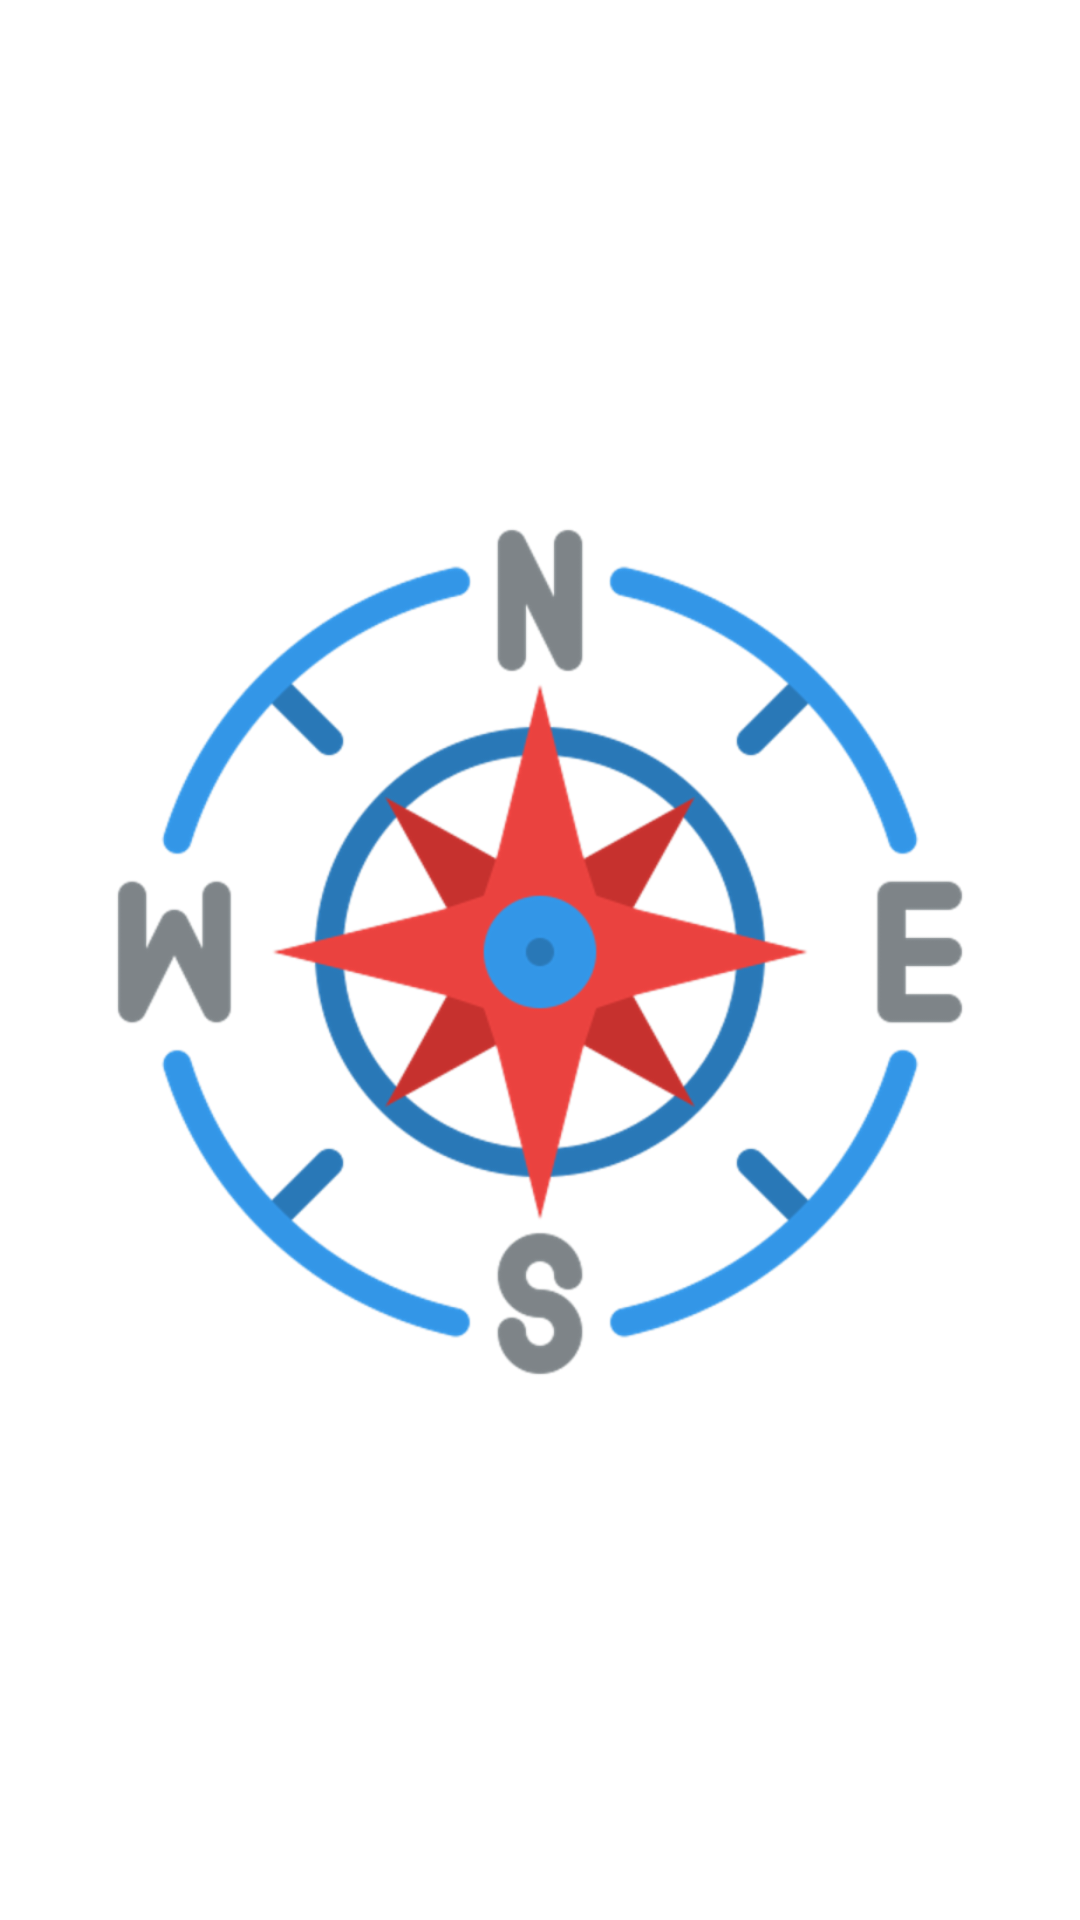

Reconstruct the res/layout file that produces this screen, plus the resources it refers to.
<!-- AndroidManifest.xml: application theme Theme.LiveEarthMap -->
<!-- res/layout/activity_standard_compass.xml -->
<?xml version="1.0" encoding="utf-8"?>
<RelativeLayout
    xmlns:android="http://schemas.android.com/apk/res/android"
    xmlns:tools="http://schemas.android.com/tools"
    android:layout_width="match_parent"
    android:layout_height="match_parent"
    android:padding="16dp"
    tools:context=".activity.StandardCompassActivity">

    <RelativeLayout
        android:layout_above="@+id/fl_adplaceholder"
        android:layout_alignParentTop="true"
        android:layout_width="match_parent"
        android:layout_height="match_parent">


    <ImageView
        android:id="@+id/compass"
        android:layout_width="300dp"
        android:layout_height="300dp"
        android:src="@drawable/standardcompass"
        android:layout_centerInParent="true"
        android:contentDescription="@string/standard_compass" />

    <TextView
        android:id="@+id/degree"
        android:layout_width="wrap_content"
        android:layout_height="wrap_content"
        android:text=""
        android:textSize="22sp"
        android:textStyle="bold"
        android:layout_below="@id/compass"
        android:layout_centerHorizontal="true"
        android:layout_marginTop="10dp"/>

    </RelativeLayout>


    <FrameLayout
        android:layout_alignParentBottom="true"
        android:id="@+id/fl_adplaceholder"
        android:layout_width="match_parent"
        android:layout_height="wrap_content"
        android:layout_marginTop="5dp" />

</RelativeLayout>
<!-- resources referenced by this layout -->
<resources>
  <!-- drawable standardcompass: png bitmap (drawable-hdpi, 48536 bytes) -->
  <string name="standard_compass">Standard Compass</string>
  <style name="Theme.LiveEarthMap" parent="Theme.MaterialComponents.Light.DarkActionBar">
  
  
          
          <item name="colorPrimary">@color/primary</item>
  
  
          <item name="colorPrimaryVariant">@color/primaryVariant</item>
  
          <item name="colorOnPrimary">@color/white</item>
  
          
          <item name="colorSecondary">@color/teal_200</item>
          <item name="colorSecondaryVariant">@color/teal_700</item>
          <item name="colorOnSecondary">@color/black</item>
          
          <item name="android:statusBarColor" tools:targetApi="l">?attr/colorPrimaryVariant</item>
          
  
      </style>
  <color name="primary">#0496ff</color>
  <color name="primaryVariant">#006ba6</color>
  <color name="white">#FFFFFFFF</color>
  <color name="teal_200">#FF03DAC5</color>
  <color name="teal_700">#FF018786</color>
  <color name="black">#FF000000</color>
</resources>
